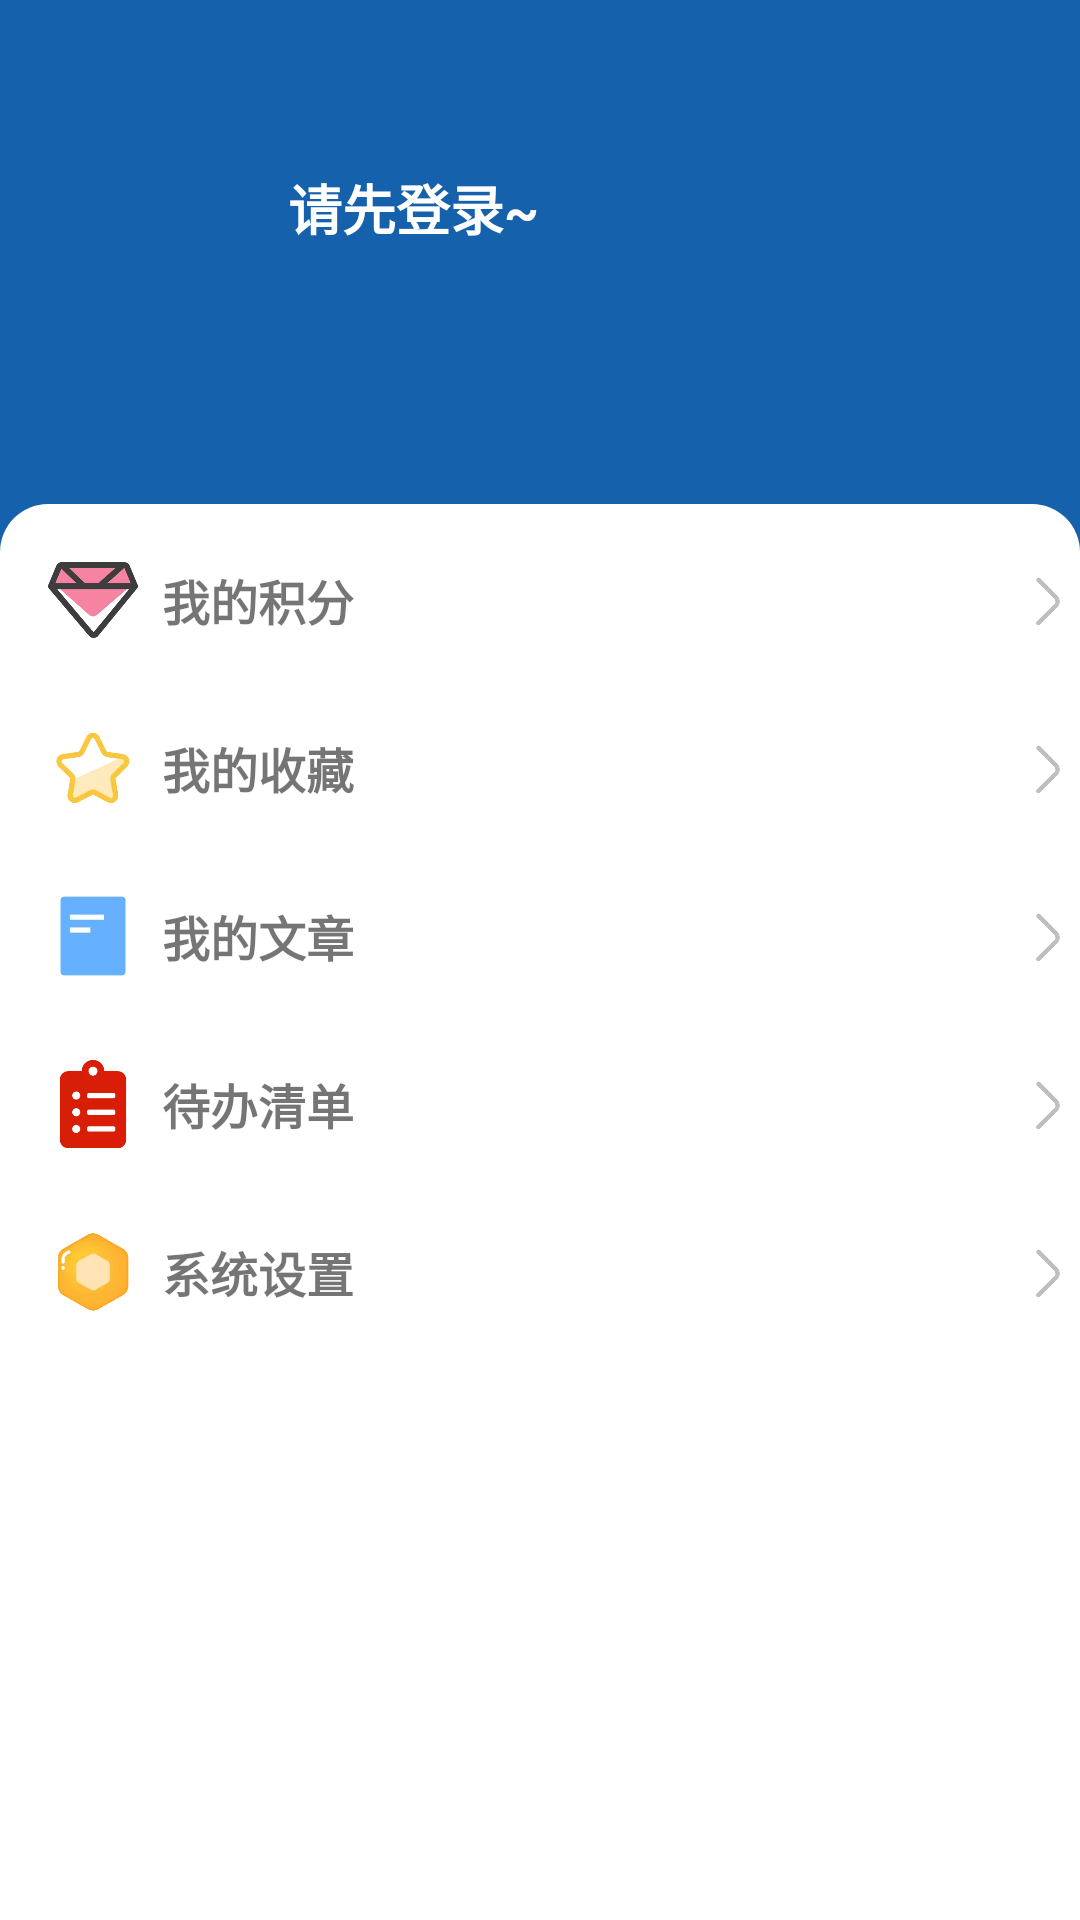

This screen was rendered from an Android layout file. Write that file and the resources it references.
<!-- AndroidManifest.xml: application theme AppTheme -->
<!-- res/layout/fragment_me.xml -->
<?xml version="1.0" encoding="utf-8"?>
<androidx.constraintlayout.widget.ConstraintLayout xmlns:android="http://schemas.android.com/apk/res/android"
    xmlns:app="http://schemas.android.com/apk/res-auto"
    android:layout_width="match_parent"
    android:layout_height="match_parent"
    xmlns:tools="http://schemas.android.com/tools">
    <androidx.constraintlayout.widget.ConstraintLayout
        android:layout_width="match_parent"
        android:layout_height="match_parent"
        android:background="@color/blue">
        <ImageView
            android:id="@+id/imgUserIcon"
            android:layout_width="72dp"
            android:layout_height="72dp"
            android:layout_marginStart="16dp"
            android:layout_marginTop="48dp"
            android:src="@drawable/ic_account"
            app:layout_constraintStart_toStartOf="parent"
            app:layout_constraintTop_toTopOf="parent"/>
        <TextView
            android:id="@+id/tvUserName"
            android:layout_width="wrap_content"
            android:layout_height="wrap_content"
            android:textSize="18sp"
            android:textStyle="bold"
            android:textColor="@color/white"
            android:text="请先登录~"
            android:layout_marginTop="8dp"
            android:layout_marginStart="8dp"
            app:layout_constraintStart_toEndOf="@id/imgUserIcon"
            app:layout_constraintTop_toTopOf="@id/imgUserIcon" />
        <TextView
            android:id="@+id/tvUserLevel"
            android:layout_width="wrap_content"
            android:layout_height="wrap_content"
            android:textSize="12sp"
            android:textStyle="bold"
            android:layout_marginStart="8dp"
            android:textColor="@color/white"
            android:background="@color/baseColor"
            app:layout_constraintStart_toEndOf="@id/tvUserName"
            app:layout_constraintTop_toTopOf="@id/tvUserName"
            app:layout_constraintBottom_toBottomOf="@id/tvUserName"
            tools:text="Lv 1"/>
        <TextView
            android:id="@+id/tvUserInfo"
            android:layout_width="wrap_content"
            android:layout_height="wrap_content"
            android:textSize="12sp"
            android:textColor="@color/white"
            android:layout_marginBottom="8dp"
            android:layout_marginStart="8dp"
            app:layout_constraintStart_toEndOf="@id/imgUserIcon"
            app:layout_constraintBottom_toBottomOf="@id/imgUserIcon"
            tools:text="ID: 156165   排名: 88"/>
        <LinearLayout
            android:layout_width="0dp"
            android:layout_height="0dp"
            android:orientation="vertical"
            android:layout_marginTop="48dp"
            android:background="@drawable/bg_solid_white_top_16"
            app:layout_constraintTop_toBottomOf="@id/imgUserIcon"
            app:layout_constraintStart_toStartOf="parent"
            app:layout_constraintEnd_toEndOf="parent"
            app:layout_constraintBottom_toBottomOf="parent">
            <LinearLayout
                android:id="@+id/lineLayoutMeScore"
                android:layout_marginTop="8dp"
                android:layout_width="match_parent"
                android:layout_height="48dp"
                android:orientation="horizontal"
                android:gravity="center_vertical">
                <ImageView
                    android:layout_marginStart="16dp"
                    android:layout_width="30dp"
                    android:layout_height="30dp"
                    android:src="@drawable/ic_score"/>
                <TextView
                    android:layout_width="0dp"
                    android:layout_height="wrap_content"
                    android:layout_weight="1"
                    android:textSize="16sp"
                    android:text="我的积分"
                    android:textStyle="bold"
                    android:layout_marginStart="8dp"/>
                <TextView
                    android:id="@+id/tvUserScore"
                    android:layout_width="wrap_content"
                    android:layout_height="wrap_content"
                    android:textSize="16sp"
                    android:textStyle="bold"
                    tools:text="85"/>
                <ImageView
                    android:layout_width="24dp"
                    android:layout_height="24dp"
                    android:src="@drawable/ic_right"/>
            </LinearLayout>
            <LinearLayout
                android:id="@+id/lineLayoutMeCollect"
                android:layout_marginTop="8dp"
                android:layout_width="match_parent"
                android:layout_height="48dp"
                android:orientation="horizontal"
                android:gravity="center_vertical">
                <ImageView
                    android:layout_marginStart="16dp"
                    android:layout_width="30dp"
                    android:layout_height="30dp"
                    android:src="@drawable/ic_collect"/>
                <TextView
                    android:layout_width="0dp"
                    android:layout_height="wrap_content"
                    android:layout_weight="1"
                    android:textSize="16sp"
                    android:text="我的收藏"
                    android:textStyle="bold"
                    android:layout_marginStart="8dp"/>
                <ImageView
                    android:layout_width="24dp"
                    android:layout_height="24dp"
                    android:src="@drawable/ic_right"/>
            </LinearLayout>
            <LinearLayout
                android:id="@+id/lineLayoutMeArticle"
                android:layout_marginTop="8dp"
                android:layout_width="match_parent"
                android:layout_height="48dp"
                android:orientation="horizontal"
                android:gravity="center_vertical">
                <ImageView
                    android:layout_marginStart="16dp"
                    android:layout_width="30dp"
                    android:layout_height="30dp"
                    android:src="@drawable/ic_article"/>
                <TextView
                    android:layout_width="0dp"
                    android:layout_height="wrap_content"
                    android:layout_weight="1"
                    android:textSize="16sp"
                    android:text="我的文章"
                    android:textStyle="bold"
                    android:layout_marginStart="8dp"/>
                <ImageView
                    android:layout_width="24dp"
                    android:layout_height="24dp"
                    android:src="@drawable/ic_right"/>
            </LinearLayout>
            <LinearLayout
                android:id="@+id/lineLayoutMeList"
                android:layout_marginTop="8dp"
                android:layout_width="match_parent"
                android:layout_height="48dp"
                android:orientation="horizontal"
                android:gravity="center_vertical">
                <ImageView
                    android:layout_marginStart="16dp"
                    android:layout_width="30dp"
                    android:layout_height="30dp"
                    android:src="@drawable/ic_list"/>
                <TextView
                    android:layout_width="0dp"
                    android:layout_height="wrap_content"
                    android:layout_weight="1"
                    android:textSize="16sp"
                    android:text="待办清单"
                    android:textStyle="bold"
                    android:layout_marginStart="8dp"/>
                <ImageView
                    android:layout_width="24dp"
                    android:layout_height="24dp"
                    android:src="@drawable/ic_right"/>
            </LinearLayout>
            <LinearLayout
                android:id="@+id/lineLayoutMeSetting"
                android:layout_marginTop="8dp"
                android:layout_width="match_parent"
                android:layout_height="48dp"
                android:orientation="horizontal"
                android:gravity="center_vertical">
                <ImageView
                    android:layout_marginStart="16dp"
                    android:layout_width="30dp"
                    android:layout_height="30dp"
                    android:src="@drawable/ic_setting"/>
                <TextView
                    android:layout_width="0dp"
                    android:layout_height="wrap_content"
                    android:layout_weight="1"
                    android:textSize="16sp"
                    android:text="系统设置"
                    android:textStyle="bold"
                    android:layout_marginStart="8dp"/>
                <ImageView
                    android:layout_width="24dp"
                    android:layout_height="24dp"
                    android:src="@drawable/ic_right"/>
            </LinearLayout>
        </LinearLayout>
    </androidx.constraintlayout.widget.ConstraintLayout>
</androidx.constraintlayout.widget.ConstraintLayout>
<!-- resources referenced by this layout -->
<resources>
  <color name="baseColor">#63bbd0</color>
  <color name="blue">#1661ab</color>
  <color name="white">#FFF</color>
  <!-- drawable bg_solid_white_top_16 (drawable) -->
  <?xml version="1.0" encoding="utf-8"?>
  <shape xmlns:android="http://schemas.android.com/apk/res/android"
      android:shape="rectangle">
      <solid android:color="@color/white"/>
      <corners
          android:topLeftRadius="16sp"
          android:topRightRadius="16sp"/>
  </shape>
  <!-- drawable ic_article: webp bitmap (drawable, 774 bytes) -->
  <!-- drawable ic_collect: webp bitmap (drawable, 4992 bytes) -->
  <!-- drawable ic_list: webp bitmap (drawable, 2838 bytes) -->
  <!-- drawable ic_right: webp bitmap (drawable, 1628 bytes) -->
  <!-- drawable ic_score: png bitmap (drawable, 10815 bytes) -->
  <!-- drawable ic_setting: webp bitmap (drawable, 3130 bytes) -->
  <style name="AppTheme" parent="Theme.AppCompat.Light.NoActionBar">
          
          <item name="colorPrimary">@color/colorPrimary</item>
          <item name="colorPrimaryDark">@color/colorPrimaryDark</item>
          <item name="colorAccent">@color/colorAccent</item>
      </style>
  <color name="colorPrimary">#8abcd1</color>
  <color name="colorPrimaryDark">#00574B</color>
  <color name="colorAccent">#63bbd0</color>
</resources>
